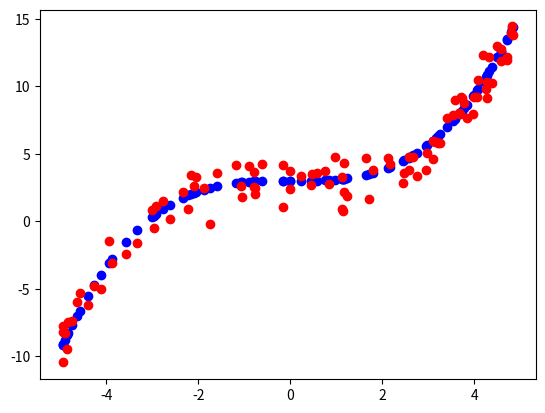

Reproduce this figure in Python.
import numpy as np 
import matplotlib.pyplot as plt
from scipy.stats import multivariate_normal 

uniform_var = np.random.uniform(-5,5,100)
target_val = 0.1 * (uniform_var**3) + 3
noise = np.random.normal(size=100)
noisy_obs = target_val + noise
# plotting
fig_noisy_data = plt.figure()
plot = fig_noisy_data.add_subplot(111)
plot.scatter(uniform_var,target_val,c='blue')
plot.scatter(uniform_var,noisy_obs,c='red')
fig_noisy_data.show()
